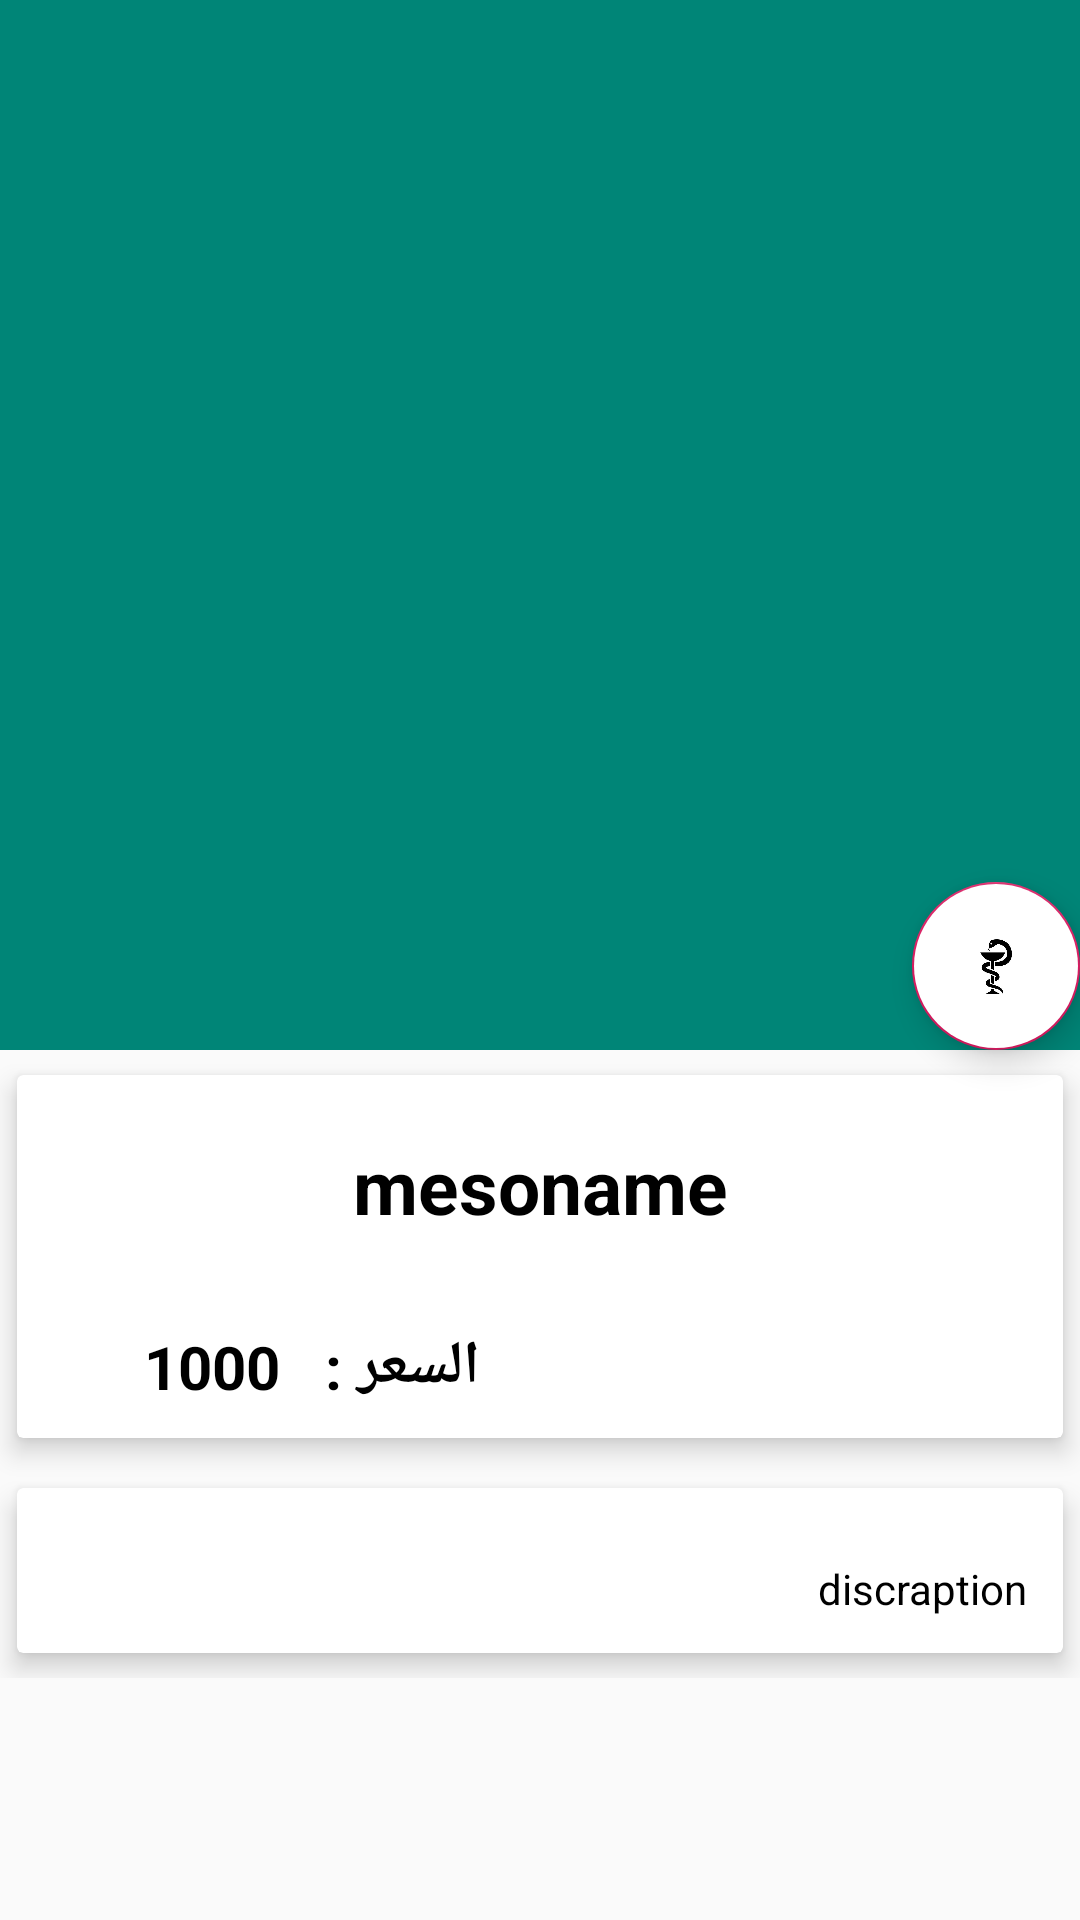

Write the Android layout XML for this screen, with the resource values it uses.
<!-- AndroidManifest.xml: application theme AppTheme -->
<!-- res/layout/activity_medson_details.xml -->
<?xml version="1.0" encoding="utf-8"?>
<com.google.android.material.circularreveal.coordinatorlayout.CircularRevealCoordinatorLayout
    xmlns:android="http://schemas.android.com/apk/res/android"
    xmlns:app="http://schemas.android.com/apk/res-auto"
    xmlns:tools="http://schemas.android.com/tools"
    android:layout_width="match_parent"
    android:layout_height="match_parent"
    android:orientation="vertical"
    tools:context=".Medson_details">
    <com.google.android.material.appbar.AppBarLayout
        android:id="@+id/action_bar"
        android:layout_width="match_parent"
        android:layout_height="wrap_content"
        tools:ignore="MissingConstraints"
        android:fitsSystemWindows="true"
        android:theme="@style/ThemeOverlay.AppCompat.Dark.ActionBar">




        <com.google.android.material.appbar.CollapsingToolbarLayout
            android:id="@+id/collapseActionView"
            android:layout_width="match_parent"
            android:layout_height="350dp"
            android:fitsSystemWindows="true"
            app:contentScrim="#050404"
            app:expandedTitleTextAppearance="@android:color/transparent"
            app:layout_scrollFlags="scroll|enterAlwaysCollapsed"
            app:expandedTitleMarginEnd="64dp"
            app:expandedTitleMarginStart="48dp"
            tools:ignore="MissingConstraints">


            <androidx.appcompat.widget.Toolbar
                android:id="@+id/toolbar"
                android:layout_width="match_parent"
                android:layout_height="?attr/actionBarSize"
                app:layout_collapseMode="parallax"
                app:popupTheme="@style/ThemeOverlay.AppCompat.Light"

                />

            <ImageView
                android:id="@+id/medon_img"
                android:layout_width="match_parent"
                android:layout_height="match_parent"
                android:contentDescription="@null"
                android:scaleType="centerCrop"
                app:layout_anchor="@+id/action_bar"
                app:layout_collapseMode="parallax" />


        </com.google.android.material.appbar.CollapsingToolbarLayout>




    </com.google.android.material.appbar.AppBarLayout>

    <com.google.android.material.floatingactionbutton.FloatingActionButton
        android:id="@+id/floating"
        android:layout_width="wrap_content"
        android:layout_height="wrap_content"
        android:backgroundTint="@android:color/white"
        app:elevation="6dp"
        app:layout_anchor="@+id/action_bar"
        android:src="@drawable/snike"
        app:layout_anchorGravity="bottom|right"
        android:layout_gravity="right"

        />

    <androidx.core.widget.NestedScrollView
        android:layout_width="match_parent"
        android:layout_height="match_parent"
        android:clipToPadding="false"
        app:layout_behavior="@string/appbar_scrolling_view_behavior">


        <LinearLayout
            android:layout_width="match_parent"
            android:layout_height="match_parent"
            android:orientation="vertical">


            <androidx.cardview.widget.CardView
                android:layout_width="match_parent"
                android:layout_height="match_parent"
                app:cardElevation="5dp"
                app:cardUseCompatPadding="true">


                <LinearLayout
                    android:layout_width="match_parent"
                    android:layout_height="wrap_content"
                    android:orientation="vertical">


                    <TextView
                        android:id="@+id/medson_de_name"
                        android:layout_width="match_parent"
                        android:layout_height="match_parent"
                        android:layout_gravity="center"
                        android:layout_marginTop="8dp"
                        android:gravity="center"
                        android:padding="12dp"
                        android:text="mesoname"
                        android:textColor="@android:color/black"
                        android:textSize="25dp"
                        android:textStyle="bold" />

                    <LinearLayout
                        android:id="@+id/layout_price"
                        android:layout_width="match_parent"
                        android:layout_height="wrap_content"
                        android:orientation="horizontal">


                        <ImageView
                            android:layout_width="0dp"
                            android:layout_height="25dp"
                            android:layout_marginTop="25dp"
                            android:layout_weight="1"
                            android:src="@drawable/money" />

                        <TextView
                            android:id="@+id/medson_price"
                            android:layout_width="0dp"
                            android:layout_height="wrap_content"
                            android:layout_marginTop="8dp"
                            android:layout_weight="3"
                            android:gravity="right"
                            android:padding="5dp"
                            android:text="1000"
                            android:textColor="@android:color/black"
                            android:textSize="20dp"
                            android:textStyle="bold" />

                        <TextView
                            android:layout_width="0dp"
                            android:layout_height="wrap_content"
                            android:layout_marginTop="8dp"
                            android:layout_weight="11"
                            android:gravity="left"
                            android:padding="10dp"
                            android:text="السعر :"
                            android:textColor="@android:color/black"
                            android:textSize="20dp"
                            android:textStyle="bold" />
                    </LinearLayout>
                </LinearLayout>

            </androidx.cardview.widget.CardView>

            <androidx.cardview.widget.CardView
                android:layout_width="match_parent"
                android:layout_height="match_parent"
                app:cardElevation="5dp"
                app:cardUseCompatPadding="true">

                <TextView
                    android:id="@+id/medson_descatpion"
                    android:layout_width="match_parent"
                    android:layout_height="wrap_content"
                    android:layout_marginTop="12dp"
                    android:layout_weight="1"
                    android:gravity="right"
                    android:lineSpacingMultiplier="2"
                    android:padding="12dp"
                    android:text="discraption"
                    android:textColor="@android:color/black"

                    android:textSize="14sp" />


            </androidx.cardview.widget.CardView>

        </LinearLayout>

    </androidx.core.widget.NestedScrollView>


</com.google.android.material.circularreveal.coordinatorlayout.CircularRevealCoordinatorLayout>
<!-- resources referenced by this layout -->
<resources>
  <!-- drawable snike: jpg bitmap (drawable, 9868 bytes) -->
  <style name="AppTheme" parent="Theme.AppCompat.Light.NoActionBar">
          
          <item name="colorPrimary">@color/colorPrimary</item>
          <item name="colorPrimaryDark">@color/colorPrimaryDark</item>
          <item name="colorAccent">@color/colorAccent</item>
      </style>
  <color name="colorPrimary">#008577</color>
  <color name="colorPrimaryDark">#00574B</color>
  <color name="colorAccent">#D81B60</color>
</resources>
